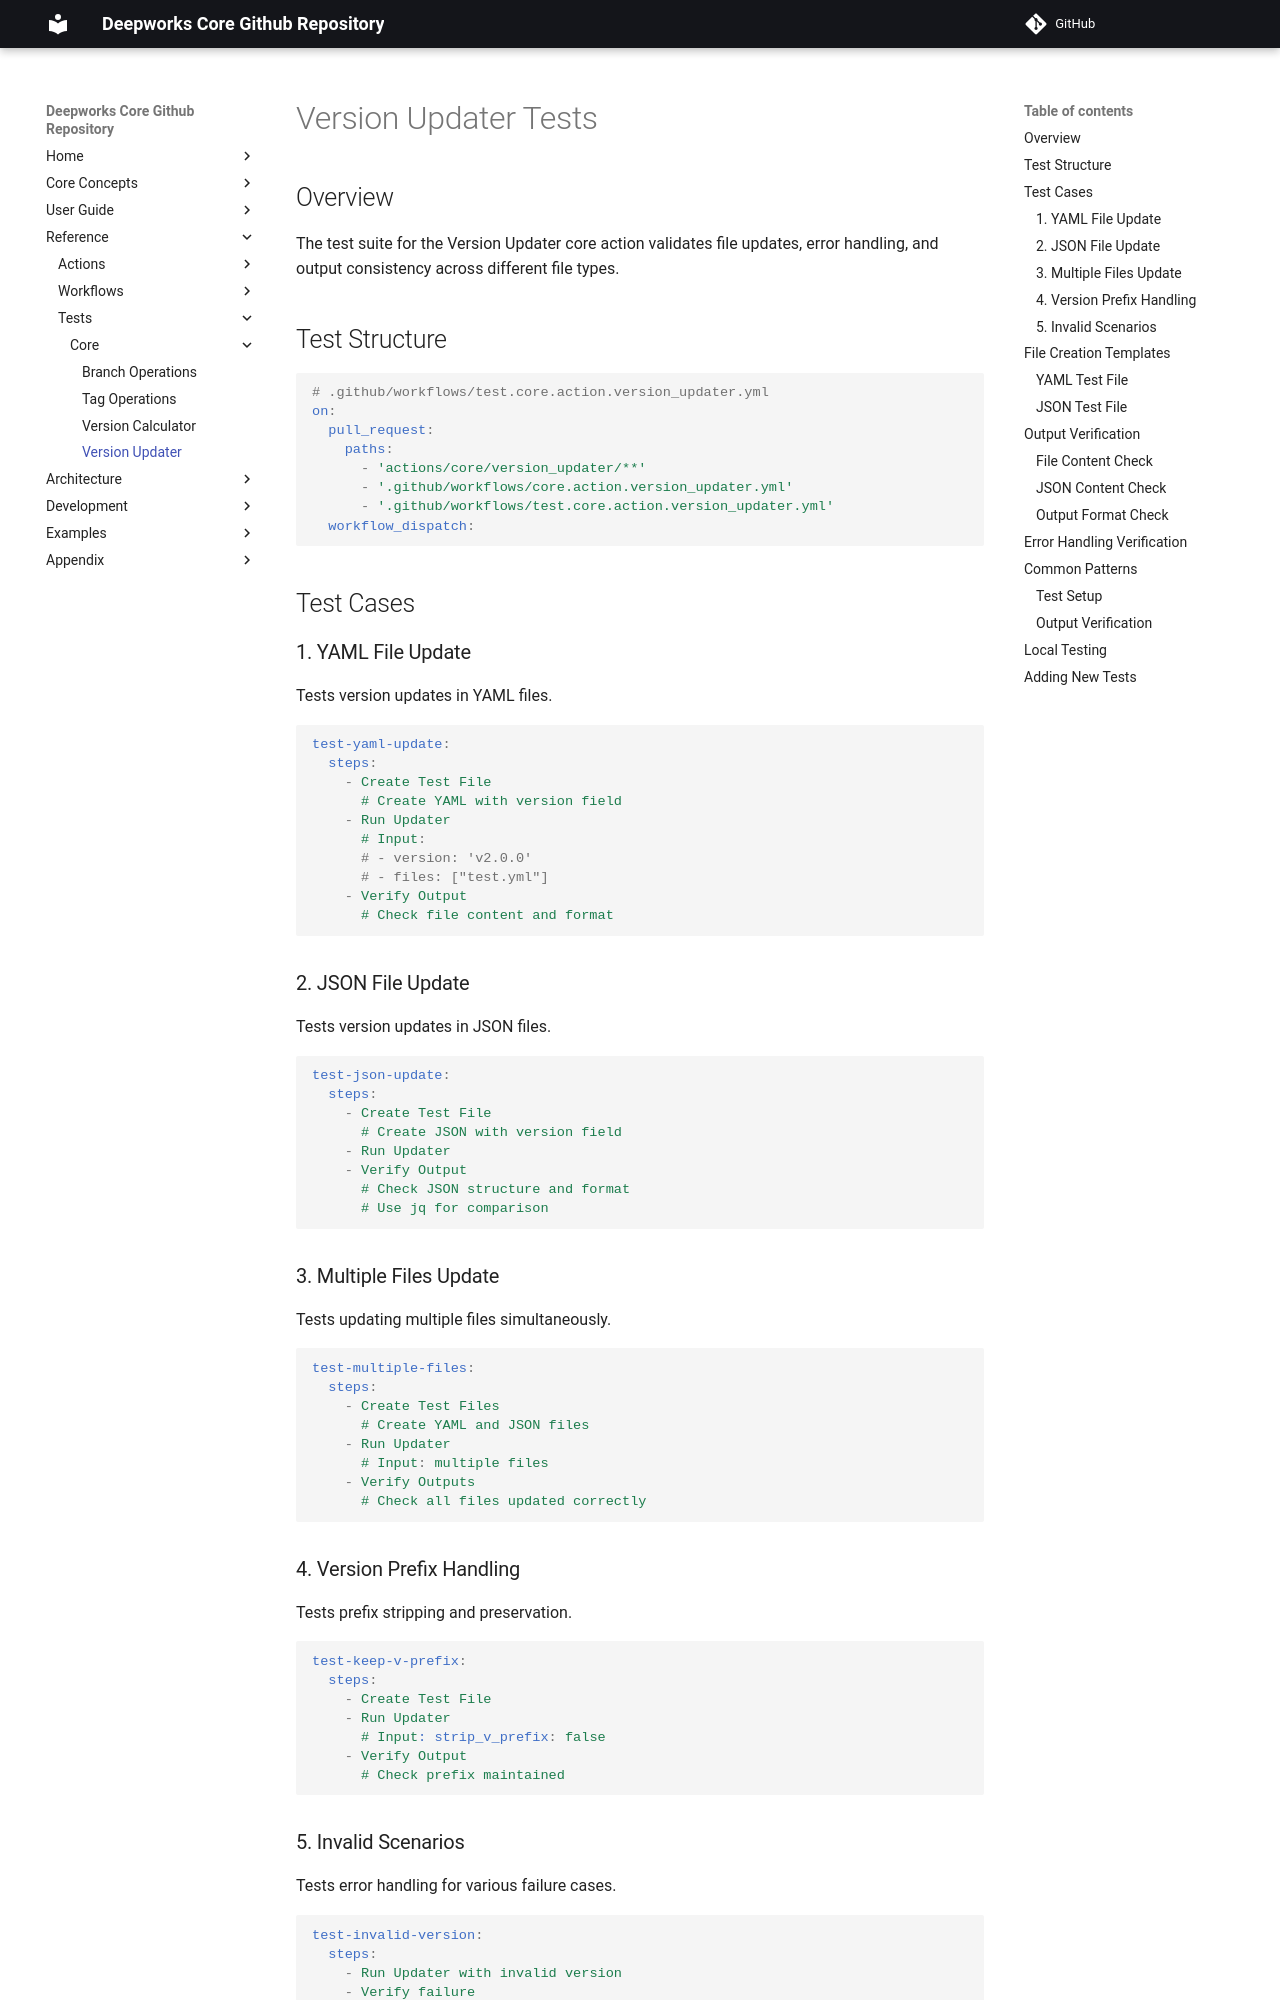

repository: deepworks-net/github.toolkit · page: tests/core/version_updater/index.html · generator: mkdocs

# Version Updater Tests

## Overview

The test suite for the Version Updater core action validates file updates, error handling, and output consistency across different file types.

## Test Structure

```yaml
# .github/workflows/test.core.action.version_updater.yml
on:
  pull_request:
    paths:
      - 'actions/core/version_updater/**'
      - '.github/workflows/core.action.version_updater.yml'
      - '.github/workflows/test.core.action.version_updater.yml'
  workflow_dispatch:
```

## Test Cases

### 1. YAML File Update

Tests version updates in YAML files.

```yaml
test-yaml-update:
  steps:
    - Create Test File
      # Create YAML with version field
    - Run Updater
      # Input:
      # - version: 'v2.0.0'
      # - files: ["test.yml"]
    - Verify Output
      # Check file content and format
```

### 2. JSON File Update

Tests version updates in JSON files.

```yaml
test-json-update:
  steps:
    - Create Test File
      # Create JSON with version field
    - Run Updater
    - Verify Output
      # Check JSON structure and format
      # Use jq for comparison
```

### 3. Multiple Files Update

Tests updating multiple files simultaneously.

```yaml
test-multiple-files:
  steps:
    - Create Test Files
      # Create YAML and JSON files
    - Run Updater
      # Input: multiple files
    - Verify Outputs
      # Check all files updated correctly
```

### 4. Version Prefix Handling

Tests prefix stripping and preservation.

```yaml
test-keep-v-prefix:
  steps:
    - Create Test File
    - Run Updater
      # Input: strip_v_prefix: false
    - Verify Output
      # Check prefix maintained
```
